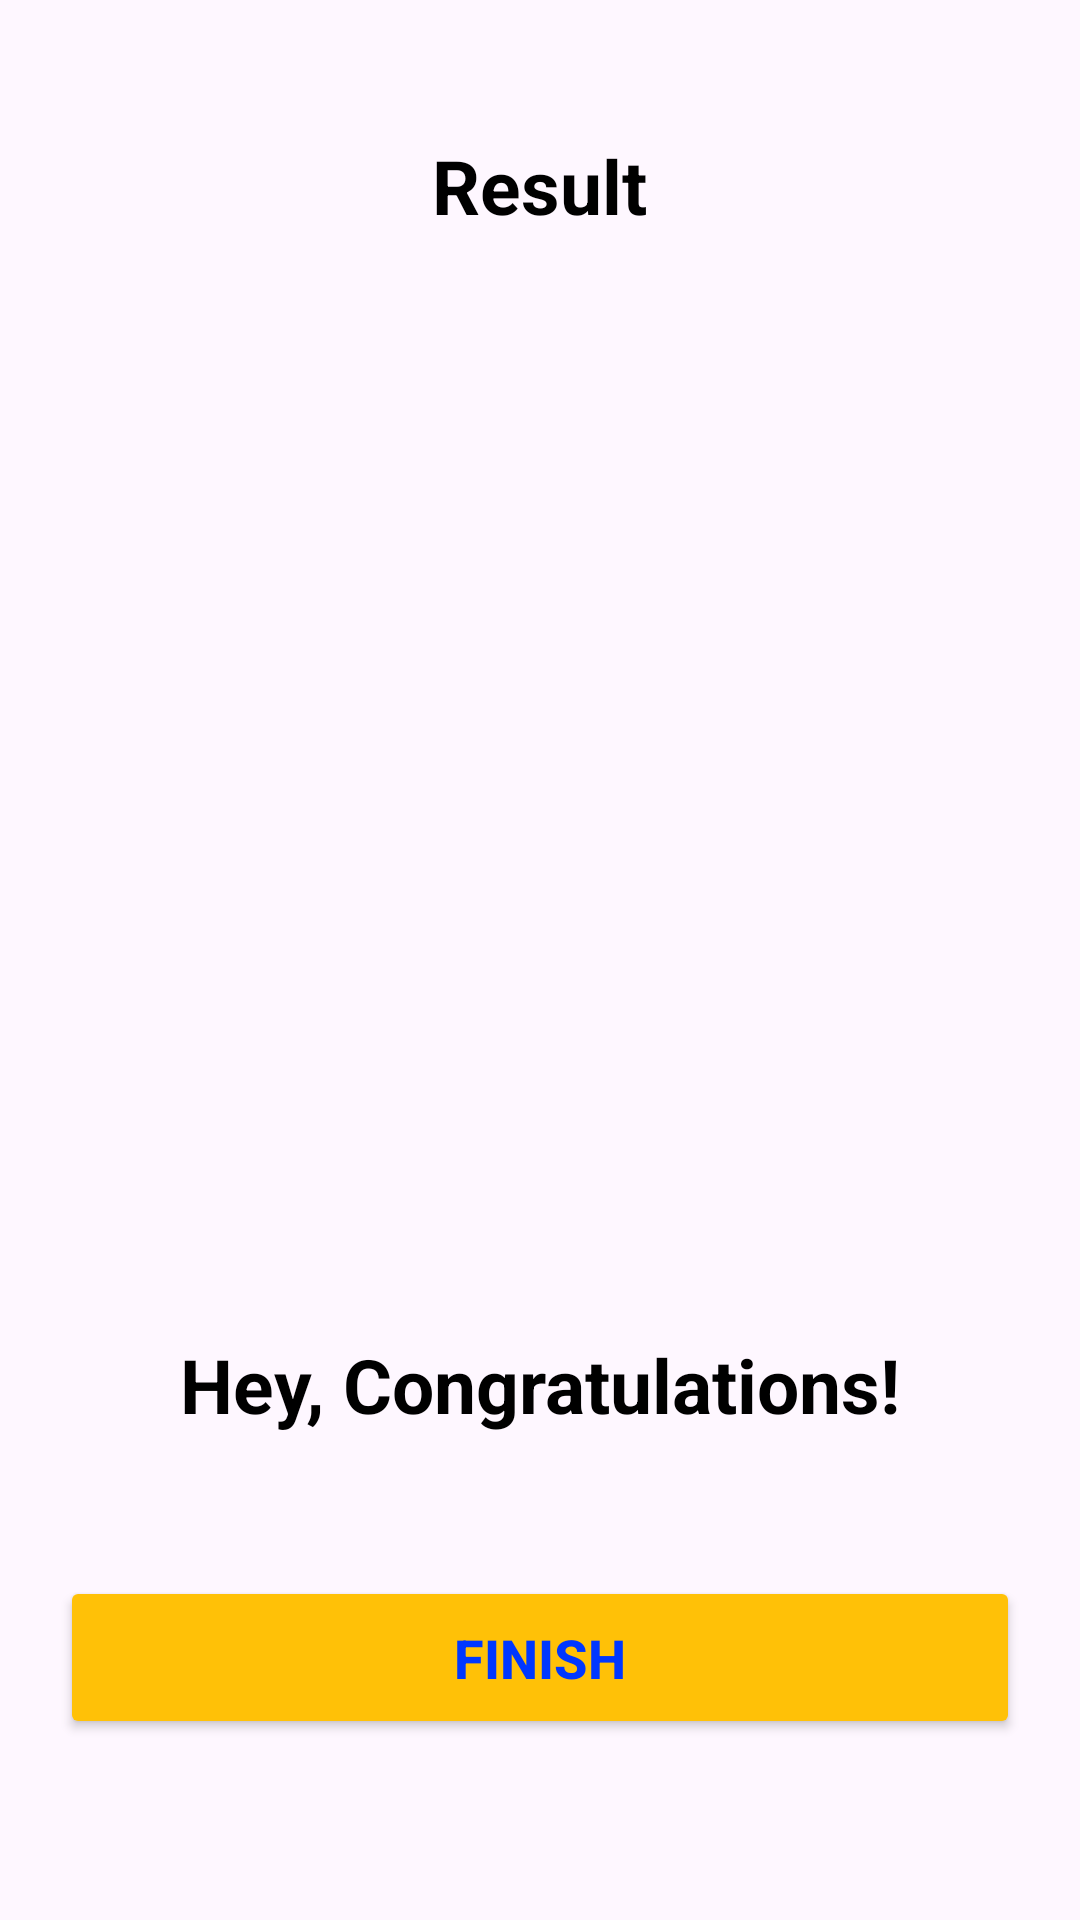

Here is an Android app screen rendered from its layout file. Give the layout XML and the strings, colors and styles it references.
<!-- AndroidManifest.xml: application theme Theme.CodSoft_QuizApp -->
<!-- res/layout/fragment_result.xml -->
<?xml version="1.0" encoding="utf-8"?>
<LinearLayout
    xmlns:android="http://schemas.android.com/apk/res/android"
    xmlns:tools="http://schemas.android.com/tools"
    android:layout_width="match_parent"
    android:layout_height="match_parent"
    android:background="@drawable/ic_bg"
    android:orientation="vertical"
    android:gravity="center_horizontal"
    android:padding="20dp"
    tools:context=".ResultFragment">

    <TextView
        android:id="@+id/tv_result"
        android:layout_width="wrap_content"
        android:layout_height="wrap_content"
        android:layout_marginTop="25dp"
        android:text="Result"
        android:textColor="@color/black"
        android:textSize="25sp"
        android:textStyle="bold" />

    <ImageView
        android:id="@+id/iv_trophy"
        android:layout_width="wrap_content"
        android:layout_height="350dp"
        android:contentDescription="image"
        android:src="@drawable/ic_trophy" />

    <TextView
        android:id="@+id/tv_congratulations"
        android:layout_width="wrap_content"
        android:layout_height="wrap_content"
        android:layout_marginTop="16dp"
        android:text="Hey, Congratulations!"
        android:textColor="@color/black"
        android:textSize="25sp"
        android:textStyle="bold"/>


    <TextView
        android:id="@+id/tv_score"
        android:layout_width="wrap_content"
        android:layout_height="wrap_content"
        android:layout_marginTop="10dp"
        android:textColor="@color/black"
        android:textSize="20sp"
        tools:text="Your Score is 1" />

    <androidx.appcompat.widget.AppCompatButton
        android:id="@+id/btn_finish"
        android:layout_width="match_parent"
        android:layout_height="wrap_content"
        android:layout_marginTop="10dp"
        android:backgroundTint="#FFC107"
        android:text="FINISH"
        android:padding="15dp"
        android:textColor="#0037FF"
        android:textSize="18sp"
        android:textStyle="bold" />
</LinearLayout>
<!-- resources referenced by this layout -->
<resources>
  <style name="Theme.CodSoft_QuizApp" parent="Base.Theme.CodSoft_QuizApp" />
  <style name="Base.Theme.CodSoft_QuizApp" parent="Theme.Material3.DayNight.NoActionBar">
          
          
      </style>
  <!-- not gathered from this repository: default colours our renderer supplied (Android Studio template values) -->
  <color name="black">#FF000000</color>
</resources>
